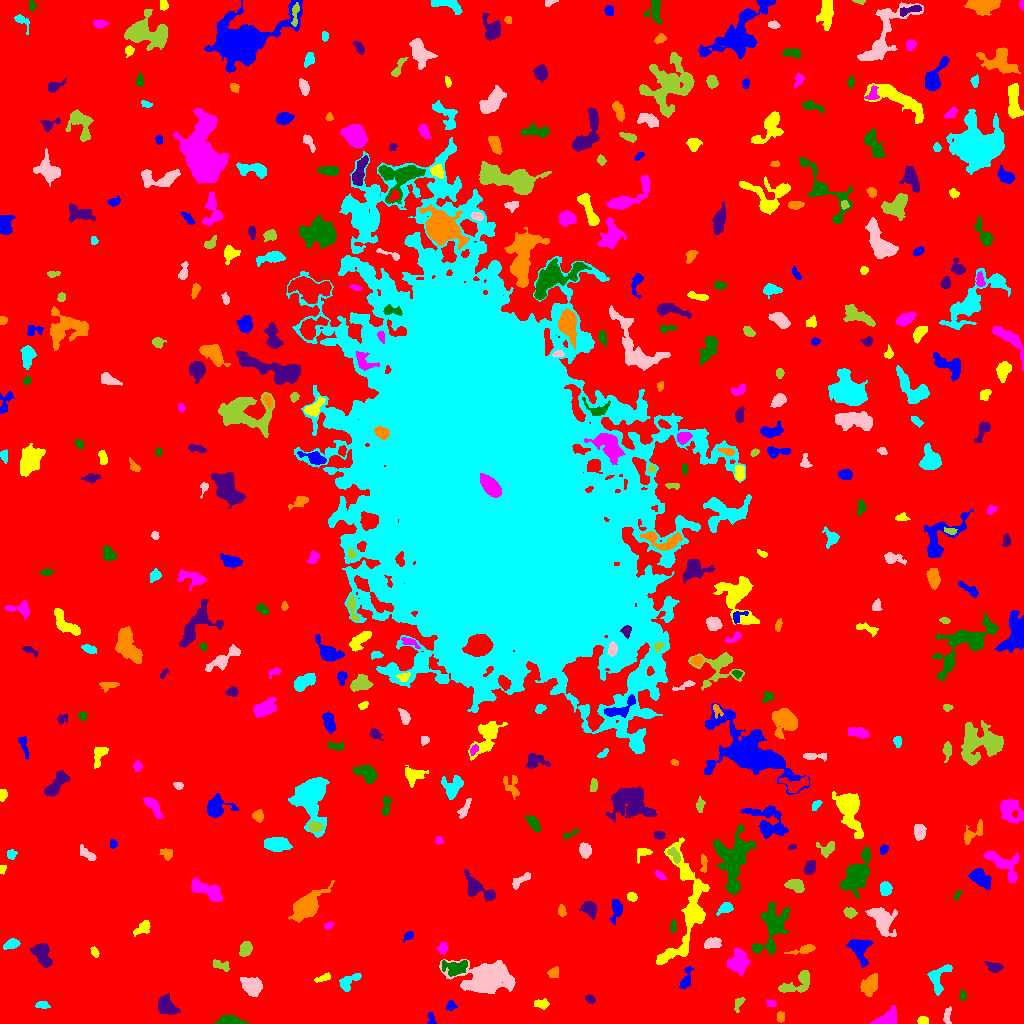

Values plotted in this chart, from the file beside it:
ID, X, Y, A, B, theta, total_flux, mu_max, mu_median, mu_mean, R_fwhm, R_e, R10, R90, x_start, x_end, y_start, y_end, area, greylevel
0, 525, 514.2, 308.7, 303.6, -0.9922, 2315659, 14.0, 3.0, 2.846, 126.2, 247.2, 95.09, 395.6, 0, 1023, 0, 1023, 813632, 2.846
1, 431.4, 3.823, 3.468, 1.823, -1.409, 248.0, 8.0, 3.0, 3.139, 3.038, 2.646, 0.9772, 4.297, 427, 436, 0, 11, 79, 10.14
2, 922.7, 2.928, 2.219, 1.903, -0.09826, 207.0, 5.0, 2.0, 2.494, 3.613, 2.646, 1.128, 4.068, 917, 928, 0, 7, 83, 9.494
3, 887.3, 4.919, 6.107, 3.221, 0.4604, 1296, 9.0, 5.0, 4.818, 6.84, 5.202, 2.185, 7.797, 870, 896, 0, 18, 269, 10.82
4, 228.4, 2.459, 6.369, 2.128, 0.00977, 970.0, 12.0, 4.0, 4.575, 4.618, 4.068, 1.596, 6.77, 213, 248, 0, 9, 212, 10.58
5, 166.1, 17.35, 5.868, 3.928, -0.7272, 706.0, 4.0, 2.0, 2.285, 8.368, 5.614, 2.326, 8.63, 158, 180, 9, 30, 309, 8.285
6, 780.8, 6.275, 2.294, 1.659, 1.488, 222.0, 7.0, 3.0, 2.707, 3.141, 2.459, 0.9772, 3.827, 777, 784, 1, 12, 82, 9.707
7, 42.35, 18.62, 3.677, 1.708, -0.05206, 183.0, 3.0, 2.0, 1.926, 4.652, 3.141, 1.382, 4.652, 35, 50, 15, 22, 95, 7.926
8, 947.1, 7.537, 4.647, 1.827, 1.47, 257.0, 4.0, 3.0, 2.358, 5.232, 3.523, 1.382, 5.109, 943, 951, 0, 17, 109, 8.358
9, 738.6, 20.39, 4.015, 1.921, 1.123, 251.0, 6.0, 2.0, 2.461, 3.7, 3.038, 1.128, 4.787, 734, 745, 11, 26, 102, 9.461
10, 338.3, 13.43, 3.006, 2.284, 1.472, 194.0, 4.0, 1.0, 1.293, 4.334, 3.192, 1.128, 5.171, 332, 343, 6, 20, 150, 8.293
11, 450.8, 17.72, 2.469, 2.404, 0.7535, 277.0, 6.0, 3.0, 3.259, 4.406, 3.038, 1.128, 4.652, 446, 457, 13, 23, 85, 8.259
12, 541.5, 19.45, 3.451, 2.14, -0.1175, 305.0, 5.0, 2.0, 2.46, 4.222, 3.432, 1.382, 5.352, 534, 549, 14, 25, 124, 8.46
13, 770.8, 20.09, 2.565, 1.766, -0.2785, 185.0, 4.0, 3.0, 2.643, 4.37, 2.764, 1.128, 4.107, 766, 776, 17, 24, 70, 8.643
14, 962.3, 28.01, 2.074, 1.697, -1.546, 150.0, 5.0, 2.0, 2.143, 3.09, 2.326, 0.7979, 3.613, 959, 966, 23, 34, 70, 9.143
15, 589.9, 24.58, 2.466, 1.867, -0.7311, 206.0, 5.0, 3.0, 2.575, 3.613, 2.764, 1.128, 4.26, 585, 595, 20, 29, 80, 8.575
16, 869.5, 38.58, 5.012, 3.395, 0.9773, 1947, 15.0, 6.0, 6.622, 6.077, 5.202, 2.034, 8.253, 860, 877, 27, 50, 294, 11.62
17, 348.1, 41.44, 6.239, 3.079, 0.6626, 689.0, 7.0, 3.0, 3.161, 5.323, 4.652, 1.871, 7.313, 339, 361, 32, 50, 218, 9.161
18, 251.8, 37.85, 4.927, 3.759, -0.5562, 1696, 11.0, 5.0, 5.033, 6.887, 5.499, 2.257, 8.575, 240, 262, 27, 46, 337, 11.03
19, 795.4, 39.69, 10.39, 3.961, 0.4816, 1157, 10.0, 3.0, 3.214, 5.412, 5.47, 2.034, 8.956, 778, 809, 31, 53, 360, 9.214
20, 80.87, 39.24, 10.83, 4.765, -1.062, 2319, 12.0, 3.0, 3.859, 6.676, 6.507, 2.459, 11.27, 61, 95, 14, 58, 601, 9.859
21, 685.7, 43.28, 6.207, 2.323, 1.255, 435.0, 5.0, 2.0, 2.529, 5.171, 4.222, 1.693, 6.433, 679, 694, 35, 57, 172, 9.529
22, 323.8, 45.91, 4.412, 1.544, 0.3308, 173.0, 5.0, 2.0, 1.713, 2.646, 2.985, 1.128, 4.853, 314, 330, 41, 51, 101, 9.713
23, 737.6, 61.36, 5.257, 4.773, 1.291, 1567, 10.0, 4.0, 3.908, 6.84, 6.05, 2.257, 9.474, 727, 750, 47, 75, 401, 10.91
24, 454.5, 55.96, 6.766, 3.742, 0.1369, 810.0, 5.0, 3.0, 2.727, 7.421, 5.557, 2.257, 8.387, 442, 467, 47, 63, 297, 11.73
25, 993.3, 56.67, 4.284, 2.398, -0.2384, 272.0, 5.0, 2.0, 1.889, 3.09, 3.868, 1.382, 5.997, 984, 1003, 51, 62, 144, 7.889
26, 553.5, 50.99, 2.866, 2.447, 0.6438, 210.0, 3.0, 2.0, 1.963, 4.549, 3.29, 1.382, 5.171, 547, 558, 46, 57, 107, 7.963
27, 938.2, 45.47, 8.074, 4.609, 1.173, 930.0, 8.0, 3.0, 2.962, 5.944, 5.47, 2.034, 8.63, 927, 952, 28, 59, 314, 8.962
28, 484.6, 43.84, 12.9, 7.512, 0.06771, 10164, 32.0, 5.0, 7.376, 7.001, 9.322, 3.29, 17.33, 439, 515, 30, 64, 1378, 12.38
29, 220.9, 58.22, 5.277, 1.887, -0.4829, 205.0, 5.0, 1.0, 1.496, 3.141, 3.09, 1.128, 5.232, 213, 229, 52, 64, 137, 9.496
30, 180.1, 71.5, 8.327, 2.995, 0.6273, 861.0, 9.0, 2.0, 2.909, 4.514, 4.787, 1.784, 7.959, 161, 191, 57, 81, 296, 8.909
31, 859.7, 73.36, 7.478, 4.192, -1.25, 1279, 7.0, 3.0, 3.466, 7.399, 5.863, 2.394, 9.219, 846, 873, 56, 84, 369, 9.466
32, 94.33, 72.09, 2.404, 1.464, -1.199, 120.0, 5.0, 1.0, 1.644, 2.257, 2.257, 0.7979, 3.785, 90, 99, 66, 77, 73, 8.644
33, 442.6, 75.11, 2.529, 2.262, 1.26, 382.0, 8.0, 3.0, 3.638, 4.029, 3.038, 1.128, 4.787, 437, 447, 69, 81, 105, 10.64
34, 771.4, 96.35, 13.78, 6.537, 1.224, 3281, 10.0, 4.0, 4.071, 9.184, 8.938, 3.385, 14.16, 752, 790, 69, 121, 806, 9.071
35, 42.58, 69.69, 6.339, 3.384, -1.16, 1417, 10.0, 4.0, 4.205, 6.77, 5.441, 2.185, 8.538, 30, 52, 56, 80, 337, 10.2
36, 803.4, 73.83, 7.483, 1.745, 0.2432, 360.0, 5.0, 2.0, 2.182, 4.297, 4.029, 1.596, 6.358, 784, 815, 69, 79, 165, 8.182
37, 11.77, 79.55, 4.12, 2.237, 0.37, 440.0, 7.0, 3.0, 3.077, 4.222, 3.742, 1.493, 5.809, 3, 20, 74, 85, 143, 9.077
38, 712.8, 80.11, 4.24, 2.529, 0.1571, 569.0, 6.0, 3.0, 3.327, 6.155, 4.26, 1.693, 6.358, 704, 721, 75, 86, 171, 9.327
39, 245.3, 74.49, 3.45, 2.654, 0.9859, 590.0, 8.0, 3.0, 3.471, 4.983, 3.868, 1.493, 6.18, 239, 252, 67, 82, 170, 9.471
40, 589.1, 84.2, 2.305, 1.872, 0.3951, 213.0, 5.0, 3.0, 3.0, 3.785, 2.706, 1.128, 4.107, 585, 594, 80, 88, 71, 10.0
41, 409.3, 88.17, 1.921, 1.75, 0.9014, 115.0, 4.0, 1.0, 1.42, 3.338, 2.257, 0.7979, 3.568, 403, 413, 81, 92, 81, 8.42
42, 142.6, 95.72, 5.193, 2.653, 0.6638, 339.0, 5.0, 2.0, 1.994, 4.146, 3.989, 1.596, 6.383, 133, 150, 87, 103, 170, 7.994
43, 328.7, 97.82, 2.271, 1.682, 0.52, 142.0, 4.0, 2.0, 2.185, 3.742, 2.459, 0.9772, 3.909, 324, 333, 94, 102, 65, 8.185
44, 673, 97.14, 3.311, 1.336, 1.55, 181.0, 6.0, 2.0, 2.382, 3.29, 2.585, 0.9772, 4.029, 670, 676, 91, 104, 76, 9.382
45, 589.3, 114.7, 3.908, 3.016, -0.7064, 946.0, 10.0, 4.0, 4.57, 5.412, 4.222, 1.693, 6.77, 579, 597, 104, 122, 207, 10.57
46, 561.7, 112.7, 2.711, 1.759, -1.392, 174.0, 5.0, 2.0, 2.023, 2.932, 2.706, 1.128, 4.37, 558, 566, 107, 119, 86, 9.023
47, 725.4, 115.4, 3.808, 2.321, 0.4006, 1130, 16.0, 7.0, 7.847, 4.583, 3.613, 1.493, 5.863, 716, 733, 108, 121, 144, 11.85
48, 882.3, 103.7, 7.346, 4.781, -1.011, 1985, 10.0, 3.0, 3.862, 7.838, 6.604, 2.585, 10.78, 865, 897, 87, 116, 514, 9.862
49, 849.8, 111, 3.003, 2.076, -0.2247, 328.0, 6.0, 3.0, 2.828, 4.478, 3.241, 1.262, 5.015, 843, 857, 105, 116, 116, 9.828
50, 367.9, 120.9, 7.353, 2.907, -0.3751, 1182, 11.0, 3.0, 3.292, 4.652, 5.14, 1.871, 8.33, 355, 383, 110, 133, 359, 10.29
51, 616.9, 116, 3.733, 2.058, -1.431, 462.0, 7.0, 2.0, 2.322, 4.37, 3.29, 1.382, 5.412, 609, 622, 99, 124, 199, 9.322
52, 631.3, 127.3, 1.977, 1.754, -0.314, 141.0, 5.0, 1.0, 1.64, 2.821, 2.394, 0.9772, 3.742, 627, 637, 122, 131, 86, 9.64
53, 208.6, 132.6, 8.982, 3.352, -0.4627, 1166, 7.0, 2.0, 2.858, 6.531, 6.18, 2.459, 9.997, 191, 222, 122, 146, 408, 8.858
54, 957.4, 128.3, 2.73, 1.204, 1.144, 98.0, 5.0, 2.0, 1.661, 2.034, 2.111, 0.5642, 3.432, 953, 963, 123, 133, 59, 9.661
55, 478.9, 134.8, 10.26, 3.871, -0.6142, 1111, 6.0, 3.0, 2.849, 8.078, 6.129, 2.394, 9.723, 464, 495, 122, 154, 390, 8.849
56, 306.2, 116.4, 6.721, 4.104, 0.7602, 6796, 40.0, 5.0, 10.3, 6.408, 5.971, 2.326, 10.45, 288, 334, 101, 143, 660, 16.3
57, 885.4, 134.8, 3.47, 2.7, 1.555, 466.0, 5.0, 3.0, 3.066, 5.585, 3.989, 1.693, 6.05, 880, 892, 128, 142, 152, 9.066
58, 520.4, 142.9, 6.201, 2.042, 0.6062, 295.0, 4.0, 2.0, 1.903, 5.557, 4.029, 1.596, 6.257, 512, 530, 134, 151, 155, 9.903
59, 795.6, 138.2, 4.378, 2.824, -0.3656, 1177, 12.0, 6.0, 5.798, 5.698, 4.442, 1.784, 6.84, 784, 804, 131, 144, 203, 10.8
... 401 more rows
